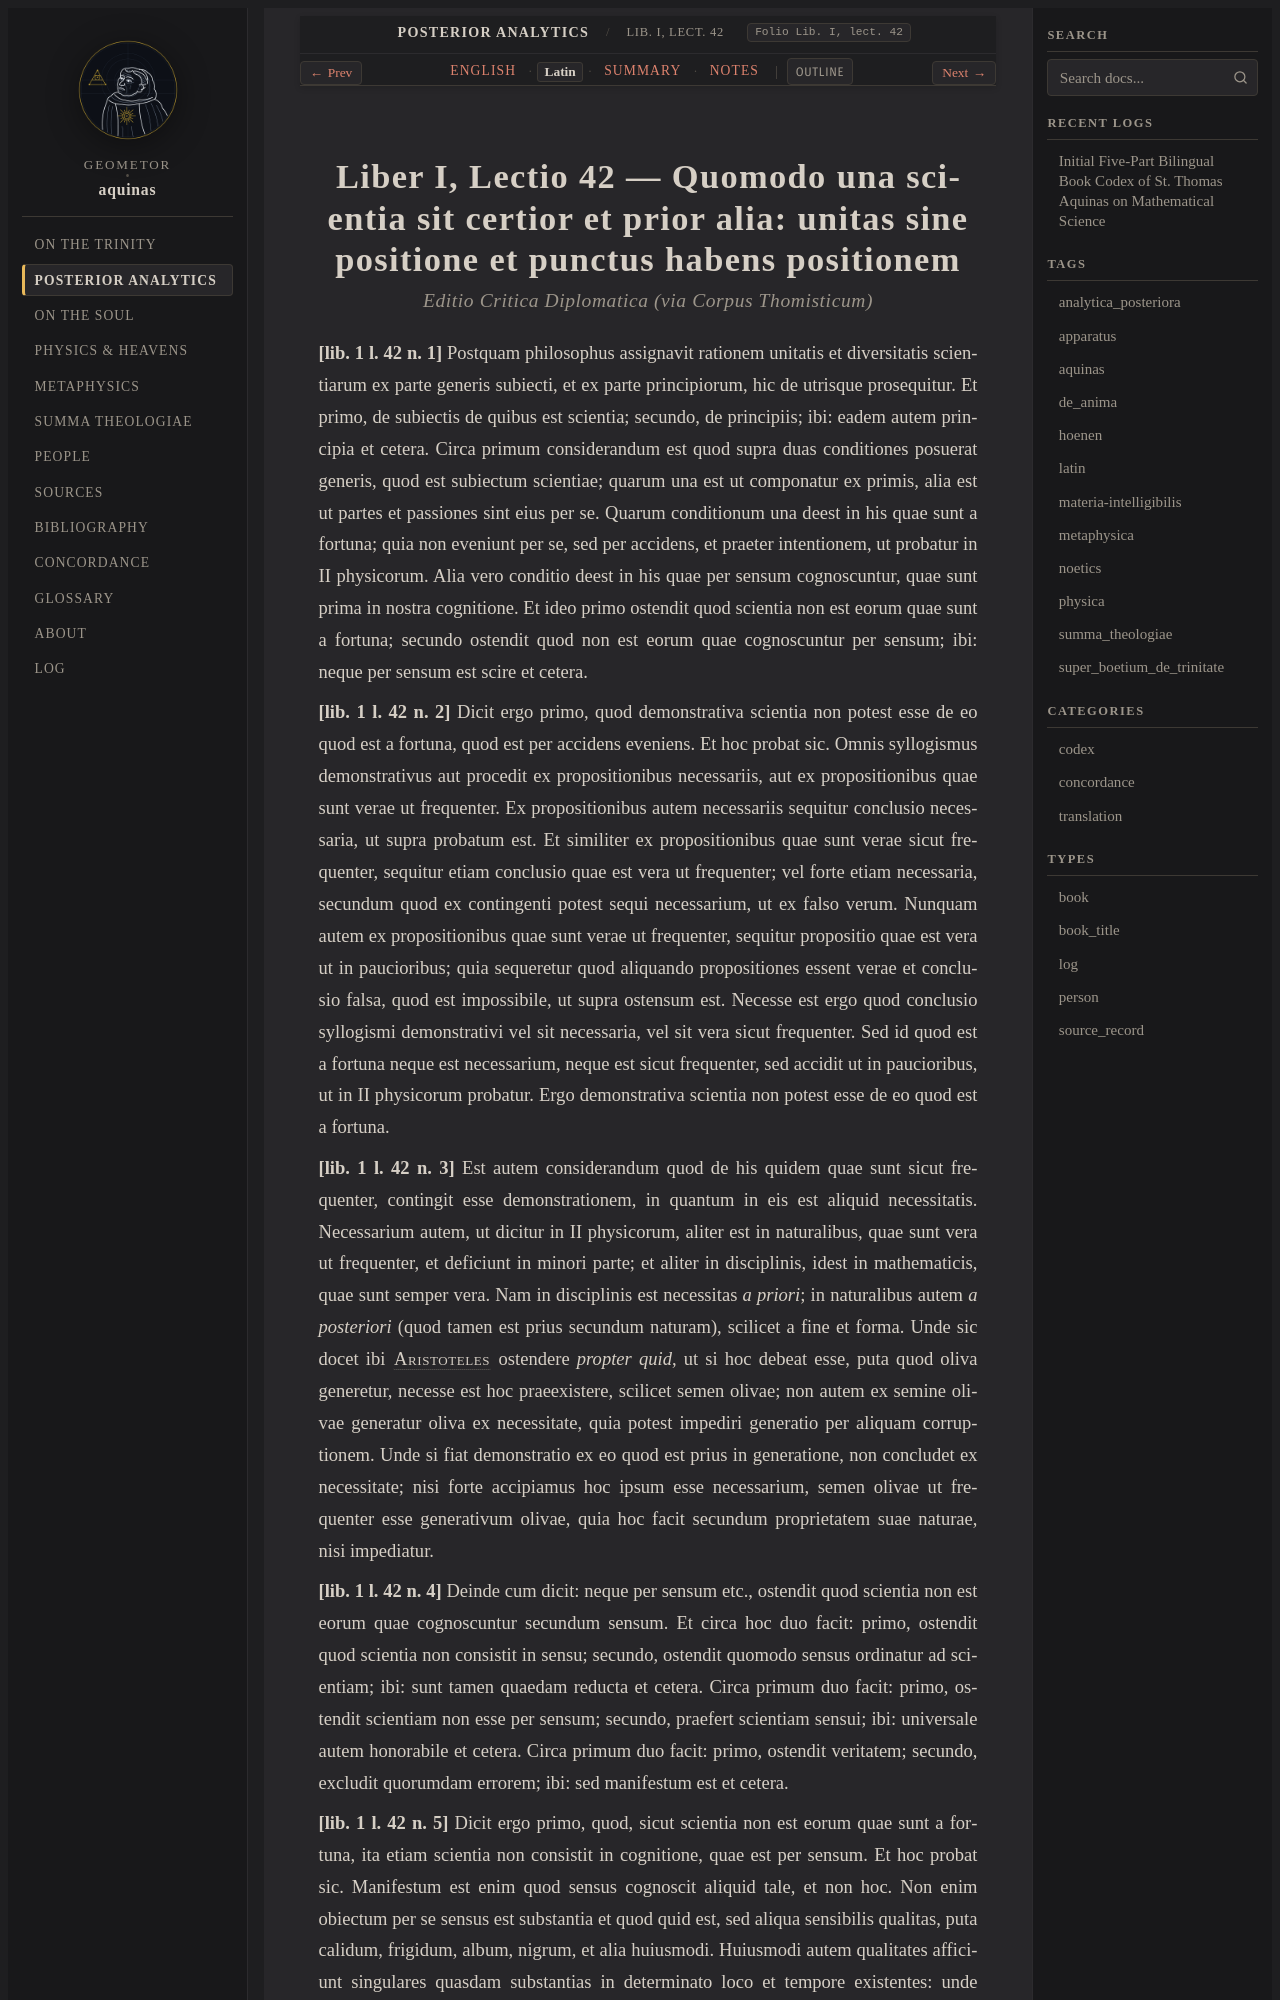

repository: geometor/aquinas · page: analytica_posteriora/lect_10/la.html · generator: sphinx

:order: 10
:canonical_id: Lib. I, lect. 42
:folio: Lib. I, lect. 42
:title: Quomodo una scientia sit certior et prior alia: unitas sine positione et punctus habens positionem
:tracks: English: index | Latin: la | Summary: summary | Notes: notes

.. _analytica_posteriora-lect_10-la:
.. _analytica_posteriora-s10-la:
.. _pars-2-s10-la:
